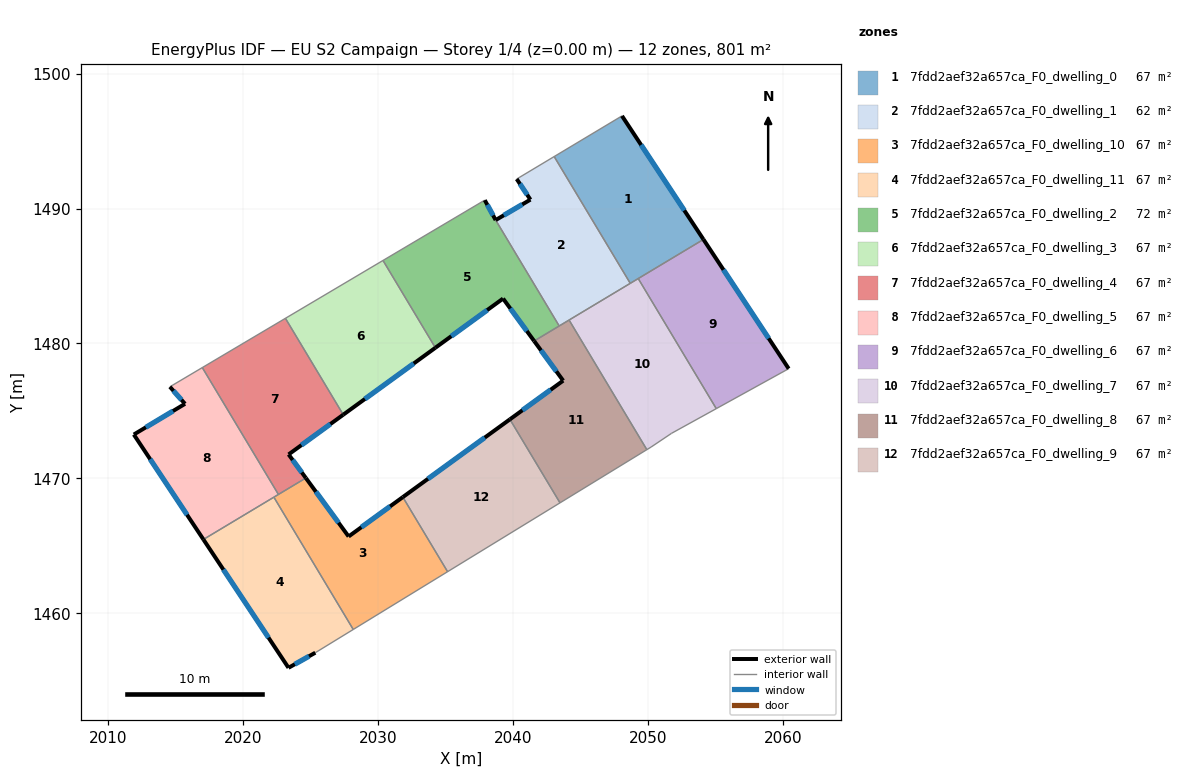
=== STOREY PLAN SPEC (per zone: floor XY polygon, exterior-wall plan segments, windows/doors) ===
zone 1: 7fdd2aef32a657ca_F0_dwelling_0  (66.7 m²)
  floor: (2048.05, 1496.87) (2054.09, 1487.71) (2048.67, 1484.46) (2043.03, 1493.85)
  exterior wall: (2054.09, 1487.71) – (2048.05, 1496.87)  [11.0 m]
    window: (2052.67, 1489.86) – (2049.47, 1494.72)  [9.3 m²]
  interior walls: 4
zone 2: 7fdd2aef32a657ca_F0_dwelling_1  (61.9 m²)
  floor: (2043.03, 1493.85) (2048.67, 1484.46) (2043.40, 1481.30) (2038.69, 1489.15) (2041.27, 1490.66) (2040.25, 1492.19)
  exterior wall: (2041.27, 1490.66) – (2038.69, 1489.15)  [3.0 m]
    window: (2040.66, 1490.31) – (2039.30, 1489.50)  [2.5 m²]
  exterior wall: (2040.25, 1492.19) – (2041.27, 1490.66)  [1.8 m]
    window: (2040.49, 1491.83) – (2041.03, 1491.02)  [1.5 m²]
  interior walls: 5
zone 3: 7fdd2aef32a657ca_F0_dwelling_10  (66.7 m²)
  floor: (2031.81, 1468.62) (2035.13, 1463.09) (2028.14, 1458.81) (2022.26, 1468.61) (2024.63, 1470.03) (2027.80, 1465.70)
  exterior wall: (2027.80, 1465.70) – (2024.63, 1470.03)  [5.4 m]
    window: (2027.05, 1466.72) – (2025.37, 1469.01)  [4.5 m²]
  exterior wall: (2031.81, 1468.62) – (2027.80, 1465.70)  [5.0 m]
    window: (2030.87, 1467.93) – (2028.74, 1466.38)  [4.2 m²]
  interior walls: 5
zone 4: 7fdd2aef32a657ca_F0_dwelling_11  (66.7 m²)
  floor: (2022.26, 1468.61) (2028.14, 1458.81) (2025.33, 1457.08) (2023.34, 1455.97) (2017.03, 1465.48)
  exterior wall: (2023.34, 1455.97) – (2025.33, 1457.08)  [2.3 m]
    window: (2023.81, 1456.23) – (2024.86, 1456.82)  [1.9 m²]
  exterior wall: (2017.03, 1465.48) – (2023.34, 1455.97)  [11.4 m]
    window: (2018.52, 1463.24) – (2021.86, 1458.20)  [9.6 m²]
  interior walls: 3
zone 5: 7fdd2aef32a657ca_F0_dwelling_2  (71.5 m²)
  floor: (2038.69, 1489.15) (2043.40, 1481.30) (2041.54, 1480.18) (2039.24, 1483.33) (2034.23, 1479.68) (2030.34, 1486.15) (2037.83, 1490.59) (2037.89, 1490.62)
  exterior wall: (2039.24, 1483.33) – (2041.54, 1480.18)  [3.9 m]
    window: (2039.78, 1482.59) – (2041.00, 1480.92)  [3.3 m²]
  exterior wall: (2034.23, 1479.68) – (2039.24, 1483.33)  [6.2 m]
    window: (2035.40, 1480.54) – (2038.06, 1482.47)  [5.2 m²]
  exterior wall: (2038.69, 1489.15) – (2037.89, 1490.62)  [1.7 m]
    window: (2038.50, 1489.49) – (2038.08, 1490.28)  [1.4 m²]
  interior walls: 5
zone 6: 7fdd2aef32a657ca_F0_dwelling_3  (66.7 m²)
  floor: (2030.34, 1486.15) (2034.23, 1479.68) (2027.40, 1474.72) (2023.11, 1481.87)
  exterior wall: (2027.40, 1474.72) – (2034.23, 1479.68)  [8.4 m]
    window: (2029.00, 1475.89) – (2032.62, 1478.52)  [7.1 m²]
  interior walls: 3
zone 7: 7fdd2aef32a657ca_F0_dwelling_4  (66.7 m²)
  floor: (2023.11, 1481.87) (2027.40, 1474.72) (2023.35, 1471.78) (2024.63, 1470.03) (2022.59, 1468.81) (2016.95, 1478.21)
  exterior wall: (2024.63, 1470.03) – (2023.35, 1471.78)  [2.2 m]
    window: (2024.33, 1470.44) – (2023.65, 1471.37)  [1.8 m²]
  exterior wall: (2023.35, 1471.78) – (2027.40, 1474.72)  [5.0 m]
    window: (2024.30, 1472.47) – (2026.45, 1474.03)  [4.2 m²]
  interior walls: 4
zone 8: 7fdd2aef32a657ca_F0_dwelling_5  (66.7 m²)
  floor: (2016.95, 1478.21) (2022.59, 1468.81) (2017.03, 1465.48) (2011.88, 1473.25) (2015.67, 1475.53) (2014.55, 1476.79)
  exterior wall: (2011.88, 1473.25) – (2017.03, 1465.48)  [9.3 m]
    window: (2013.09, 1471.43) – (2015.82, 1467.30)  [7.9 m²]
  exterior wall: (2015.67, 1475.53) – (2011.88, 1473.25)  [4.4 m]
    window: (2014.78, 1474.99) – (2012.77, 1473.79)  [3.7 m²]
  exterior wall: (2014.55, 1476.79) – (2015.67, 1475.53)  [1.7 m]
    window: (2014.82, 1476.49) – (2015.41, 1475.82)  [1.4 m²]
  interior walls: 4
zone 9: 7fdd2aef32a657ca_F0_dwelling_6  (66.7 m²)
  floor: (2054.09, 1487.71) (2060.41, 1478.13) (2055.04, 1475.17) (2049.26, 1484.81)
  exterior wall: (2060.41, 1478.13) – (2054.09, 1487.71)  [11.5 m]
    window: (2058.93, 1480.38) – (2055.58, 1485.46)  [9.7 m²]
  interior walls: 3
zone 10: 7fdd2aef32a657ca_F0_dwelling_7  (66.7 m²)
  floor: (2049.26, 1484.81) (2055.04, 1475.17) (2051.73, 1473.34) (2050.21, 1472.33) (2049.90, 1472.13) (2044.14, 1481.74)
  interior walls: 7
zone 11: 7fdd2aef32a657ca_F0_dwelling_8  (66.7 m²)
  floor: (2044.14, 1481.74) (2049.90, 1472.13) (2043.46, 1468.19) (2039.75, 1474.38) (2043.70, 1477.25) (2041.54, 1480.18)
  exterior wall: (2043.70, 1477.25) – (2039.75, 1474.38)  [4.9 m]
    window: (2042.77, 1476.57) – (2040.68, 1475.05)  [4.1 m²]
  exterior wall: (2041.54, 1480.18) – (2043.70, 1477.25)  [3.6 m]
    window: (2042.05, 1479.49) – (2043.19, 1477.94)  [3.1 m²]
  interior walls: 5
zone 12: 7fdd2aef32a657ca_F0_dwelling_9  (66.7 m²)
  floor: (2039.75, 1474.38) (2043.46, 1468.19) (2035.13, 1463.09) (2031.81, 1468.62)
  exterior wall: (2039.75, 1474.38) – (2031.81, 1468.62)  [9.8 m]
    window: (2037.89, 1473.03) – (2033.68, 1469.97)  [8.3 m²]
  interior walls: 3

=== DERIVED (storey summary) ===
Building: EU S2 Campaign
Storey: 1 of 4  (floor level z = 0.00 m)
Storey gross floor area: 800.8 m²
Zones on this storey: 12
  - 7fdd2aef32a657ca_F0_dwelling_0: floor 66.7 m²; exterior wall 11.0 m (32.9 m²); 1 window(s) 9.3 m²; WWR 28.1%
  - 7fdd2aef32a657ca_F0_dwelling_1: floor 61.9 m²; exterior wall 4.8 m (14.5 m²); 2 window(s) 4.1 m²; WWR 28.1%
  - 7fdd2aef32a657ca_F0_dwelling_10: floor 66.7 m²; exterior wall 10.3 m (31.0 m²); 2 window(s) 8.7 m²; WWR 28.1%
  - 7fdd2aef32a657ca_F0_dwelling_11: floor 66.7 m²; exterior wall 13.7 m (41.1 m²); 2 window(s) 11.6 m²; WWR 28.1%
  - 7fdd2aef32a657ca_F0_dwelling_2: floor 71.5 m²; exterior wall 11.8 m (35.3 m²); 3 window(s) 9.9 m²; WWR 28.1%
  - 7fdd2aef32a657ca_F0_dwelling_3: floor 66.7 m²; exterior wall 8.4 m (25.3 m²); 1 window(s) 7.1 m²; WWR 28.1%
  - 7fdd2aef32a657ca_F0_dwelling_4: floor 66.7 m²; exterior wall 7.2 m (21.5 m²); 2 window(s) 6.0 m²; WWR 28.1%
  - 7fdd2aef32a657ca_F0_dwelling_5: floor 66.7 m²; exterior wall 15.4 m (46.3 m²); 3 window(s) 13.0 m²; WWR 28.1%
  - 7fdd2aef32a657ca_F0_dwelling_6: floor 66.7 m²; exterior wall 11.5 m (34.4 m²); 1 window(s) 9.7 m²; WWR 28.1%
  - 7fdd2aef32a657ca_F0_dwelling_7: floor 66.7 m²
  - 7fdd2aef32a657ca_F0_dwelling_8: floor 66.7 m²; exterior wall 8.5 m (25.6 m²); 2 window(s) 7.2 m²; WWR 28.1%
  - 7fdd2aef32a657ca_F0_dwelling_9: floor 66.7 m²; exterior wall 9.8 m (29.4 m²); 1 window(s) 8.3 m²; WWR 28.1%
Zone adjacency (shared interzone walls):
  - 7fdd2aef32a657ca_F0_dwelling_0 ↔ 7fdd2aef32a657ca_F0_dwelling_1
  - 7fdd2aef32a657ca_F0_dwelling_0 ↔ 7fdd2aef32a657ca_F0_dwelling_6
  - 7fdd2aef32a657ca_F0_dwelling_0 ↔ 7fdd2aef32a657ca_F0_dwelling_7
  - 7fdd2aef32a657ca_F0_dwelling_1 ↔ 7fdd2aef32a657ca_F0_dwelling_2
  - 7fdd2aef32a657ca_F0_dwelling_1 ↔ 7fdd2aef32a657ca_F0_dwelling_7
  - 7fdd2aef32a657ca_F0_dwelling_1 ↔ 7fdd2aef32a657ca_F0_dwelling_8
  - 7fdd2aef32a657ca_F0_dwelling_10 ↔ 7fdd2aef32a657ca_F0_dwelling_11
  - 7fdd2aef32a657ca_F0_dwelling_10 ↔ 7fdd2aef32a657ca_F0_dwelling_4
  - 7fdd2aef32a657ca_F0_dwelling_10 ↔ 7fdd2aef32a657ca_F0_dwelling_5
  - 7fdd2aef32a657ca_F0_dwelling_10 ↔ 7fdd2aef32a657ca_F0_dwelling_9
  - 7fdd2aef32a657ca_F0_dwelling_11 ↔ 7fdd2aef32a657ca_F0_dwelling_5
  - 7fdd2aef32a657ca_F0_dwelling_2 ↔ 7fdd2aef32a657ca_F0_dwelling_3
  - 7fdd2aef32a657ca_F0_dwelling_2 ↔ 7fdd2aef32a657ca_F0_dwelling_8
  - 7fdd2aef32a657ca_F0_dwelling_3 ↔ 7fdd2aef32a657ca_F0_dwelling_4
  - 7fdd2aef32a657ca_F0_dwelling_4 ↔ 7fdd2aef32a657ca_F0_dwelling_5
  - 7fdd2aef32a657ca_F0_dwelling_6 ↔ 7fdd2aef32a657ca_F0_dwelling_7
  - 7fdd2aef32a657ca_F0_dwelling_7 ↔ 7fdd2aef32a657ca_F0_dwelling_8
  - 7fdd2aef32a657ca_F0_dwelling_8 ↔ 7fdd2aef32a657ca_F0_dwelling_9